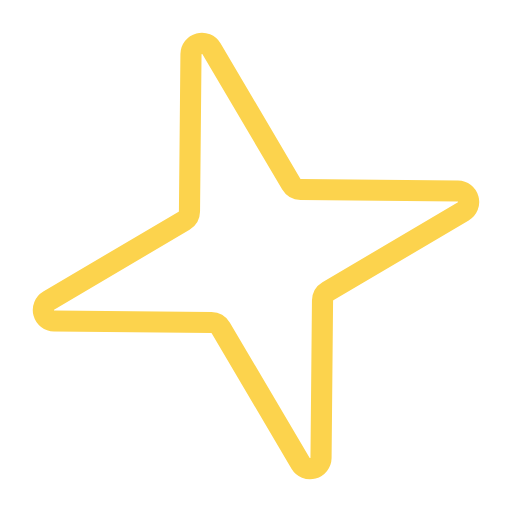
t = 0.00 s
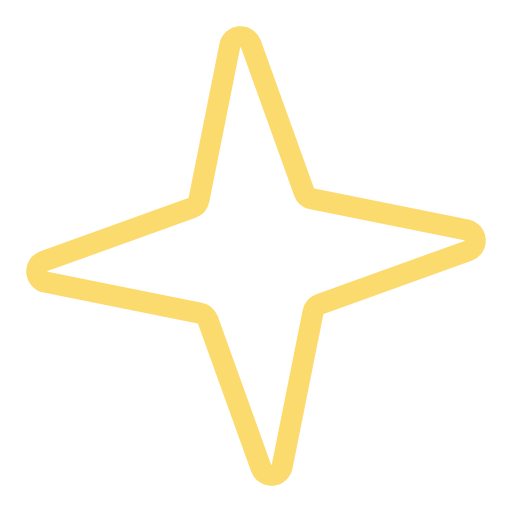
t = 1.25 s
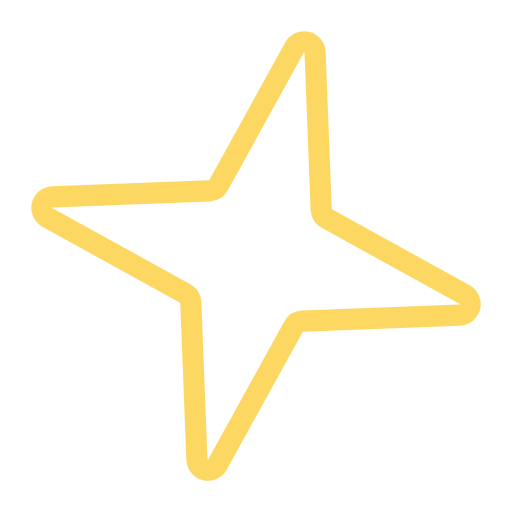
t = 2.50 s
t = 3.50 s: frame unchanged from t = 2.50 s, image omitted
t = 4.75 s: frame unchanged from t = 1.25 s, image omitted
t = 6.00 s: frame unchanged from t = 0.00 s, image omitted

The animated SVG that drew these frames (rendered in a browser with its animation timeline set to each time). Animation: 2 SMIL elements (animate=1,animateTransform=1); one cycle of 6.00 s, repeats indefinitely.

<svg xmlns="http://www.w3.org/2000/svg" viewBox="74.333 74.333 363.333 363.333"><path fill="none" stroke="#fcd34d" stroke-linecap="round" stroke-linejoin="round" stroke-width="15" d="m105.7 263.5 107.5 29.9a7.9 7.9 0 015.4 5.4l29.9 107.5a7.8 7.8 0 0015 0l29.9-107.5a7.9 7.9 0 015.4-5.4l107.5-29.9a7.8 7.8 0 000-15l-107.5-29.9a7.9 7.9 0 01-5.4-5.4l-29.9-107.5a7.8 7.8 0 00-15 0l-29.9 107.5a7.9 7.9 0 01-5.4 5.4l-107.5 29.9a7.8 7.8 0 000 15Z"><animateTransform additive="sum" attributeName="transform" calcMode="spline" dur="6s" keySplines=".42, 0, .58, 1; .42, 0, .58, 1" repeatCount="indefinite" type="rotate" values="-15 256 256; 15 256 256; -15 256 256"/><animate attributeName="opacity" dur="6s" values="1; .75; 1; .75; 1; .75; 1"/></path></svg>
